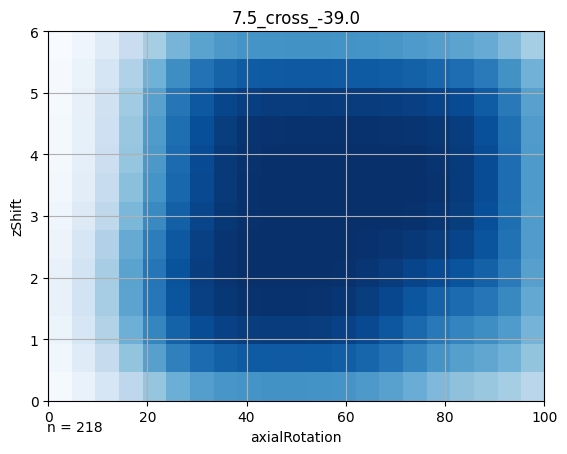

The table this chart was drawn from, first rows:
0.000000, 0.000000, 0.040000
0.000000, 0.5, 0.06
0.000000, 1, 0.08
0.000000, 1.5, 0.1
0.000000, 2, 0.09
0.000000, 2.5, 0.08
0.000000, 3, 0.06
0.000000, 3.5, 0.05
0.000000, 4, 0.04
0.000000, 4.5, 0.04
0.000000, 5, 0.04
0.000000, 5.5, 0.03
0.000000, 6, 0.02
5, 0.000000, 0.09
5, 0.5, 0.14
5, 1, 0.18
5, 1.5, 0.2
5, 2, 0.2
5, 2.5, 0.18
5, 3, 0.15
5, 3.5, 0.13
5, 4, 0.11
5, 4.5, 0.11
5, 5, 0.1
5, 5.5, 0.09
5, 6, 0.06
10, 0.000000, 0.18
10, 0.5, 0.26
10, 1, 0.33
10, 1.5, 0.37
10, 2, 0.37
10, 2.5, 0.34
10, 3, 0.29
10, 3.5, 0.25
10, 4, 0.24
10, 4.5, 0.23
10, 5, 0.22
10, 5.5, 0.19
10, 6, 0.14
15, 0.000000, 0.29
15, 0.5, 0.42
15, 1, 0.51
15, 1.5, 0.56
15, 2, 0.56
15, 2.5, 0.52
15, 3, 0.47
15, 3.5, 0.43
15, 4, 0.41
15, 4.5, 0.4
15, 5, 0.38
15, 5.5, 0.34
15, 6, 0.25
20, 0.000000, 0.41
20, 0.5, 0.57
20, 1, 0.68
20, 1.5, 0.73
20, 2, 0.74
20, 2.5, 0.71
20, 3, 0.66
20, 3.5, 0.63
20, 4, 0.61
... 212 more rows
